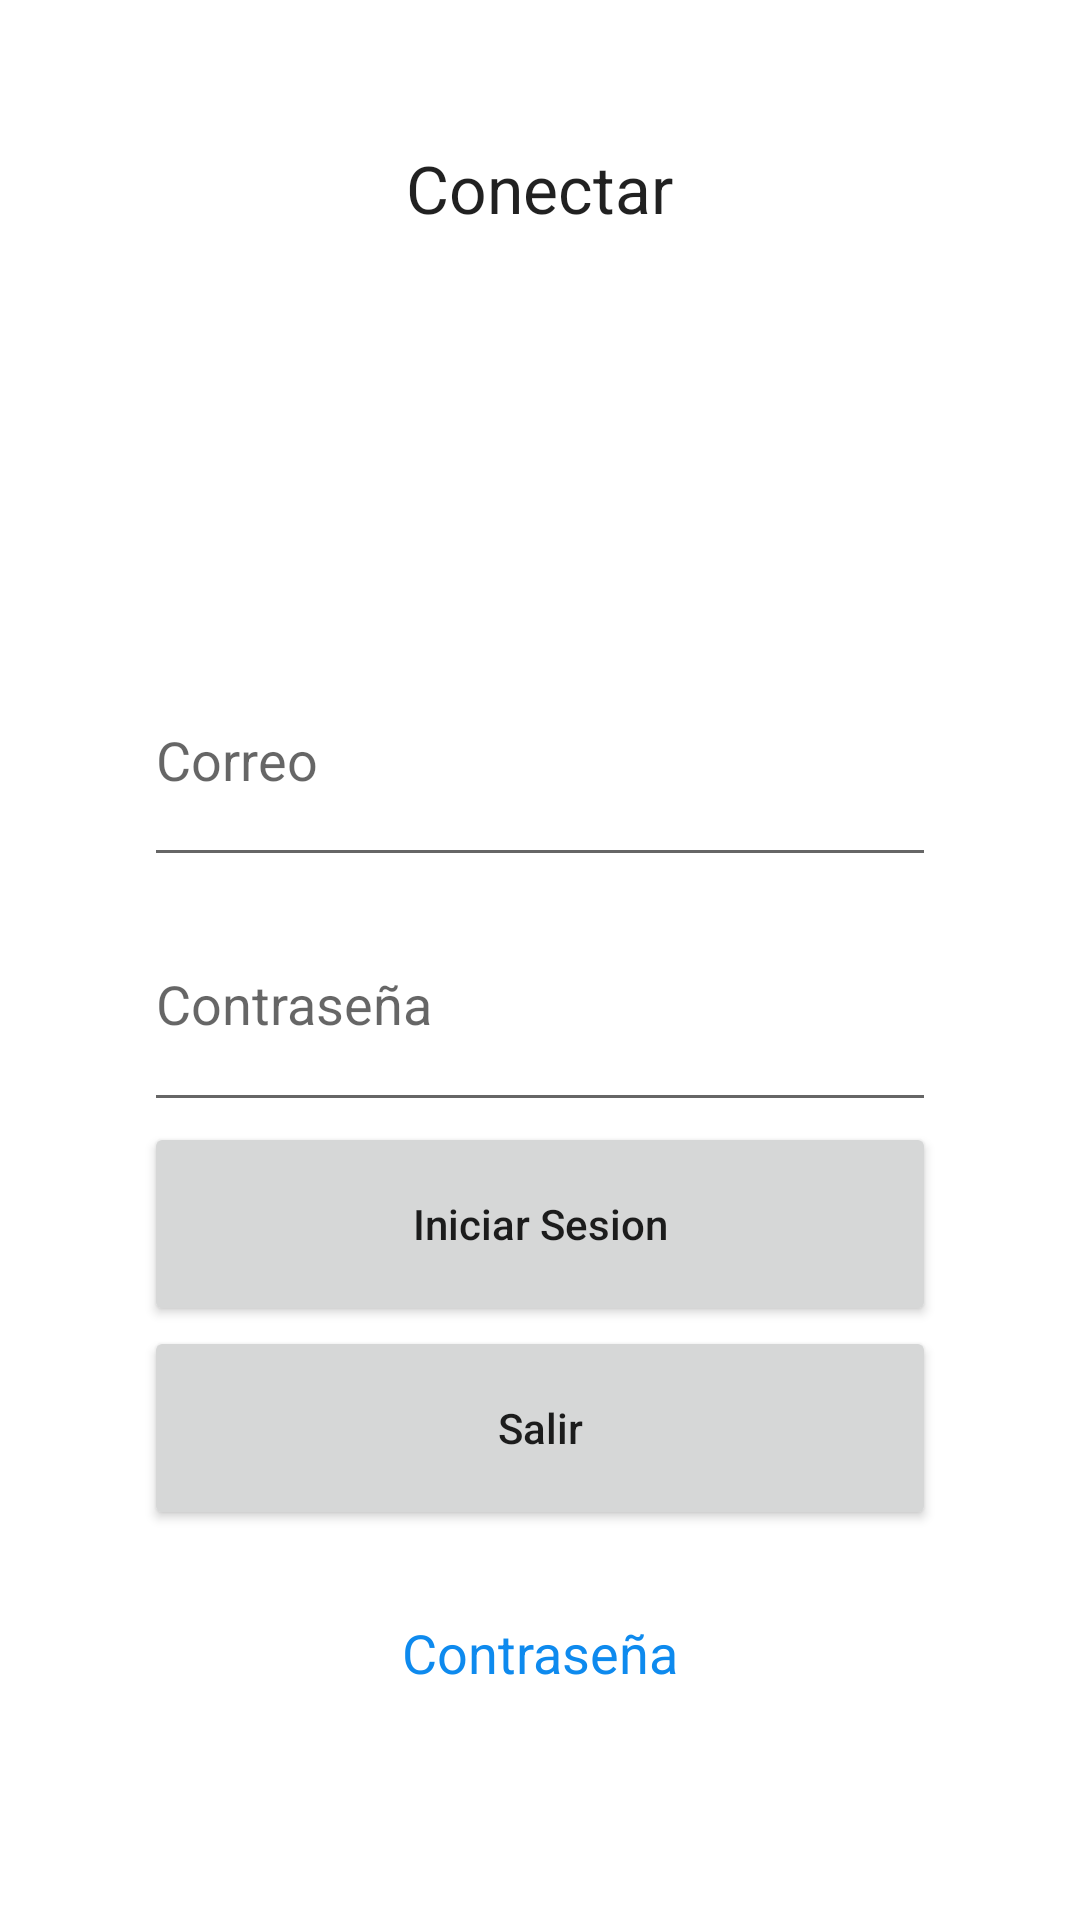

Layout XML and referenced resources for this Android screen:
<!-- AndroidManifest.xml: application theme Theme.Guia6 -->
<!-- res/layout/activity_linear_layout.xml -->
<?xml version="1.0" encoding="utf-8"?>
<androidx.constraintlayout.widget.ConstraintLayout xmlns:android="http://schemas.android.com/apk/res/android"
    xmlns:app="http://schemas.android.com/apk/res-auto"
    xmlns:tools="http://schemas.android.com/tools"
    android:id="@+id/main"
    android:layout_width="match_parent"
    android:layout_height="match_parent"
    tools:context=".LinearLayout">

    <LinearLayout
        android:layout_width="0dp"
        android:layout_height="0dp"
        android:orientation="vertical"
        android:padding="48dp"
        app:layout_constraintBottom_toBottomOf="parent"
        app:layout_constraintEnd_toEndOf="parent"
        app:layout_constraintStart_toStartOf="parent"
        app:layout_constraintTop_toTopOf="parent">

        <TextView
            android:id="@+id/texto_conectar"
            android:layout_width="wrap_content"
            android:layout_height="0dp"
            android:layout_gravity="center_horizontal"
            android:layout_weight="2"
            android:text="Conectar"
            android:textAppearance="?android:attr/textAppearanceLarge" />

        <EditText
            android:id="@+id/input_usuario"
            android:layout_width="match_parent"
            android:layout_height="0dp"
            android:layout_gravity="center_horizontal"
            android:layout_weight="1"
            android:hint="Correo"
            android:inputType="textEmailAddress" />

        <EditText
            android:id="@+id/input_contrasena"
            android:layout_width="match_parent"
            android:layout_height="0dp"
            android:layout_gravity="center_horizontal"
            android:layout_weight="1"
            android:ems="10"
            android:hint="Contraseña"
            android:inputType="textPassword" />

        <Button
            android:id="@+id/boton_iniciar_sesion"
            style="?android:attr/buttonStyleSmall"
            android:layout_width="match_parent"
            android:layout_height="60dp"
            android:layout_gravity="center_horizontal"
            android:layout_weight="0.1"
            android:text="Iniciar Sesion"
            android:textAllCaps="false" />

        <Button
            android:id="@+id/btnSalir"
            android:layout_width="match_parent"
            android:layout_height="60dp"
            android:layout_weight="0.1"
            android:text="Salir"
            android:textAllCaps="false" />

        <TextView
            android:id="@+id/texto_olvidaste_contrasena"
            android:layout_width="wrap_content"
            android:layout_height="0dp"
            android:layout_gravity="center_horizontal"
            android:layout_weight="1"
            android:gravity="center_vertical"
            android:text="Contraseña"
            android:textAllCaps="false"
            android:textAppearance="?android:attr/textAppearanceMedium"
            android:textColor="#0E8AEE" />

    </LinearLayout>

</androidx.constraintlayout.widget.ConstraintLayout>
<!-- resources referenced by this layout -->
<resources>
  <style name="Theme.Guia6" parent="Base.Theme.Guia6" />
  <style name="Base.Theme.Guia6" parent="Theme.MaterialComponents.DayNight.DarkActionBar">
          <item name="colorPrimary">@color/purple_500</item>
          <item name="colorPrimaryVariant">@color/purple_700</item>
          <item name="colorOnPrimary">@color/white</item>
          <item name="colorSecondary">@color/teal_200</item>
          <item name="colorSecondaryVariant">@color/teal_700</item>
          <item name="colorOnSecondary">@color/black</item>
          <item name="android:statusBarColor">?attr/colorPrimaryVariant</item>
      </style>
  <color name="purple_500">#FF6200EE</color>
  <color name="purple_700">#FF3700B3</color>
  <color name="white">#FFFFFFFF</color>
  <color name="teal_200">#FF03DAC5</color>
  <color name="teal_700">#FF018786</color>
  <color name="black">#FF000000</color>
</resources>
